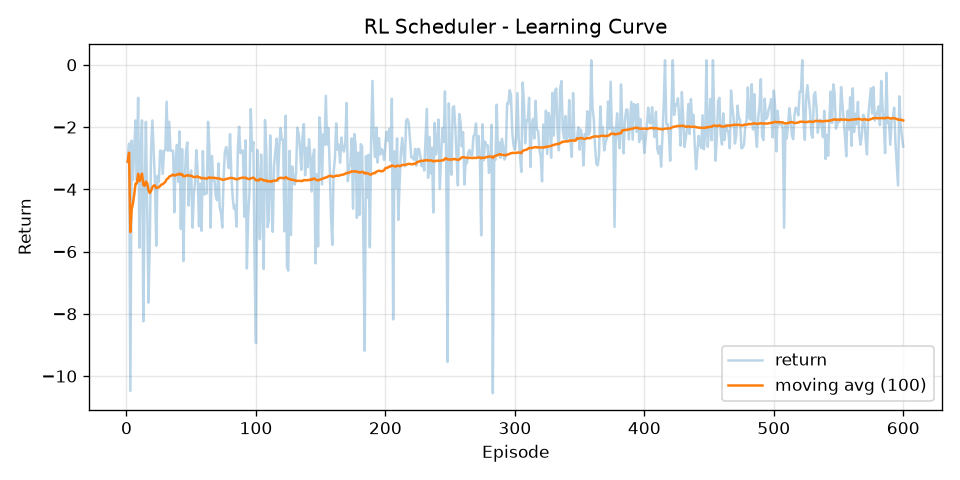

Data behind this chart, as committed beside it:
episode, return, return_ma100
1, -3.116, -3.116
2, -2.533, -2.824
3, -10.47, -5.374
4, -2.436, -4.639
5, -3.706, -4.453
6, -2.698, -4.16
7, -1.787, -3.821
8, -3.706, -3.807
9, -1.061, -3.502
10, -5.875, -3.739
11, -2.761, -3.65
12, -1.787, -3.495
13, -8.242, -3.86
14, -4.265, -3.889
15, -1.83, -3.752
16, -4.558, -3.802
17, -7.641, -4.028
18, -5.708, -4.121
19, -2.736, -4.048
20, -1.787, -3.935
21, -2.761, -3.879
22, -3.761, -3.874
23, -5.811, -3.958
24, -3.566, -3.942
25, -3.761, -3.935
26, -2.761, -3.889
27, -2.761, -3.848
28, -3.506, -3.835
29, -2.761, -3.798
30, -2.736, -3.763
31, -1.184, -3.68
32, -2.761, -3.651
33, -1.83, -3.596
34, -2.761, -3.571
35, -2.761, -3.548
36, -2.761, -3.526
37, -4.74, -3.559
38, -3.05, -3.546
39, -2.572, -3.521
40, -3.761, -3.527
41, -2.139, -3.493
42, -5.27, -3.535
43, -2.706, -3.516
44, -6.306, -3.579
45, -3.706, -3.582
46, -2.761, -3.564
47, -2.493, -3.541
48, -4.522, -3.562
49, -3.6, -3.563
50, -3.394, -3.559
51, -5.231, -3.592
52, -4.198, -3.604
53, -3.761, -3.607
54, -2.736, -3.591
55, -3.447, -3.588
56, -5.187, -3.617
57, -3.817, -3.62
58, -5.334, -3.65
59, -2.773, -3.635
60, -4.167, -3.644
... 540 more rows
